Run: headless pygame with SDL's dummy video driver; simulated clock (each Clock.tick advances the game by its frame time, no real sleeping); random seed 0; keys injected as events and as key.get_pressed() state; no mouse input.
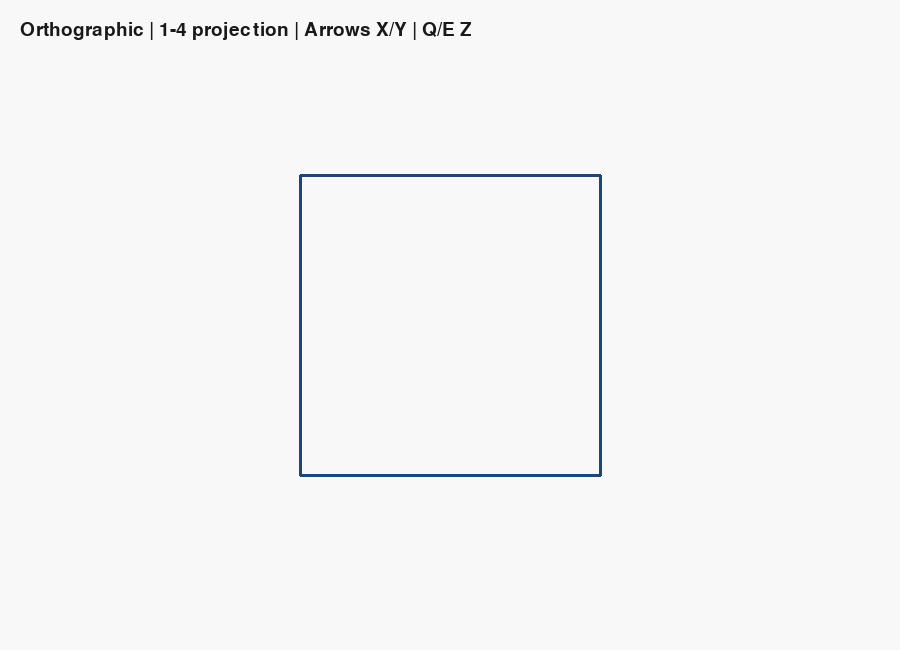
Frame 1 of 4 · flips 1–60 · no input
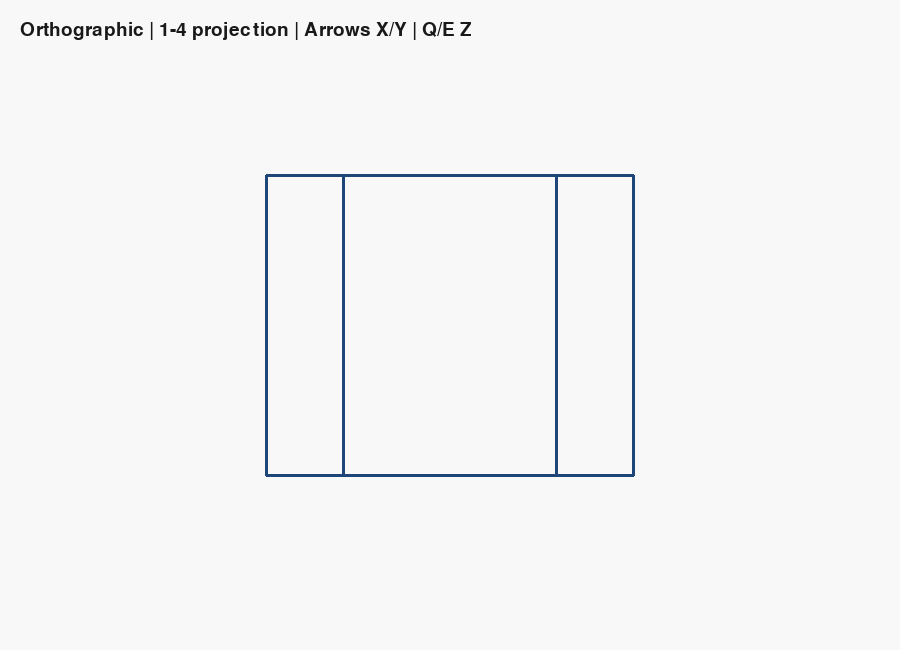
Frame 2 of 4 · flips 61–180 · tapped SPACE, RETURN · held RIGHT (→), D
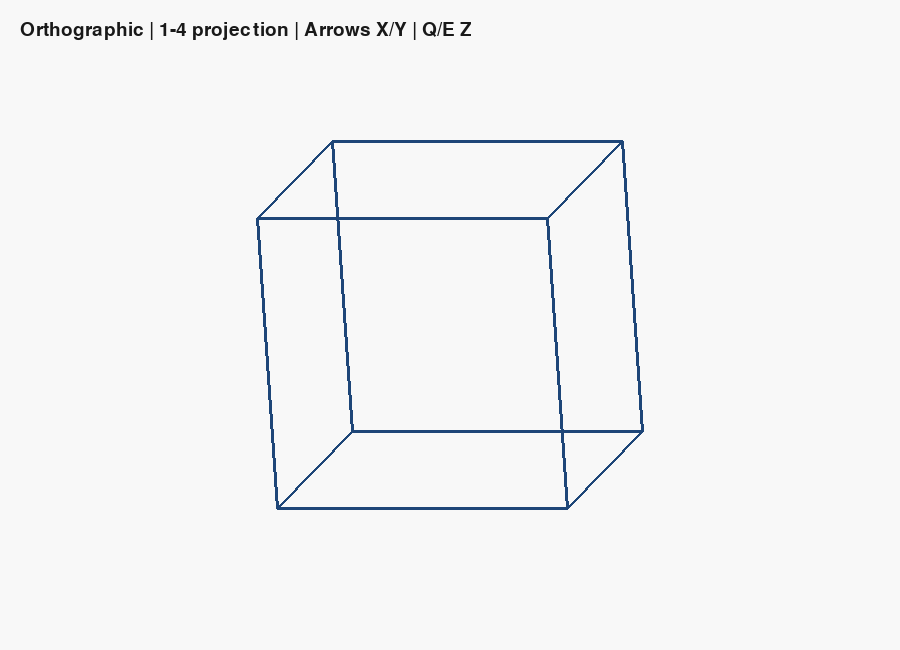
Frame 3 of 4 · flips 181–300 · held DOWN (↓), S
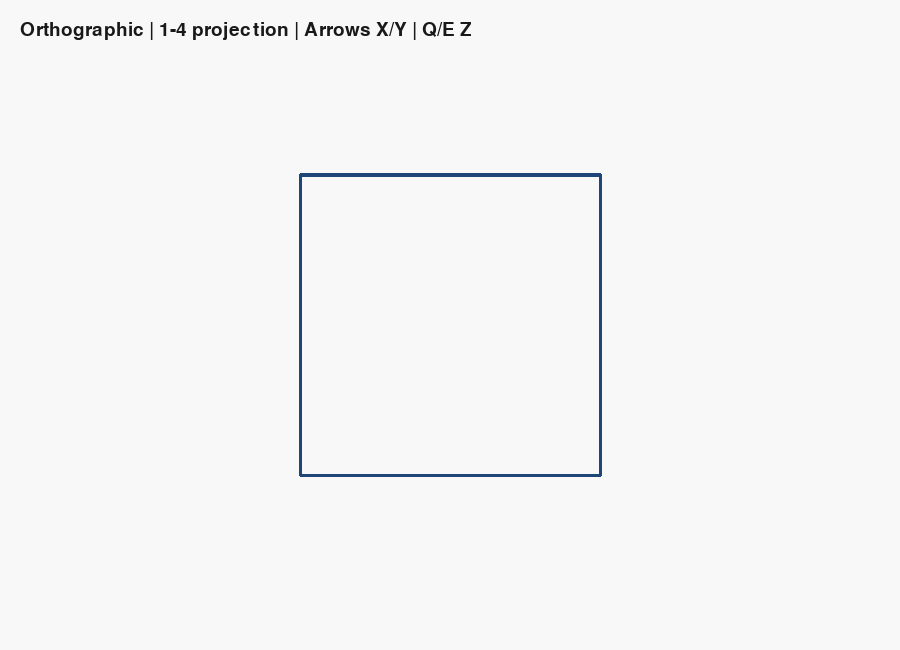
Frame 4 of 4 · flips 301–420 · held LEFT (←), A, UP (↑), W

The pygame program that drew these frames:

import pygame,math,sys
pygame.init();W,H=900,650;screen=pygame.display.set_mode((W,H));pygame.display.set_caption('Activity 4: 3D Projection Engine');clock=pygame.time.Clock();font=pygame.font.Font(None,28)
V=[(-1,-1,-1),(1,-1,-1),(1,1,-1),(-1,1,-1),(-1,-1,1),(1,-1,1),(1,1,1),(-1,1,1)];E=[(0,1),(1,2),(2,3),(3,0),(4,5),(5,6),(6,7),(7,4),(0,4),(1,5),(2,6),(3,7)]
def rot(p,ax,ay,az):
 x,y,z=p;cx,sx=math.cos(ax),math.sin(ax);y,z=y*cx-z*sx,y*sx+z*cx;cy,sy=math.cos(ay),math.sin(ay);x,z=x*cy+z*sy,-x*sy+z*cy;cz,sz=math.cos(az),math.sin(az);return x*cz-y*sz,x*sz+y*cz,z
def ortho(x,y,z):return int(450+x*150),int(325-y*150)
def oblique(x,y,z,cab):
 a=math.radians(63.4 if cab else 45);L=.5 if cab else 1.;return int(450+(x+z*L*math.cos(a))*150),int(325-(y+z*L*math.sin(a))*150)
def persp(x,y,z,D=4):
 d=max(.1,z+D);return int(450+(x*D/d)*150),int(325-(y*D/d)*150)
mode=0;ax=ay=az=0.;run=True
while run:
 dt=clock.tick(60)/1000
 for ev in pygame.event.get():
  if ev.type==pygame.QUIT:run=False
  if ev.type==pygame.KEYDOWN:
   if ev.key in (pygame.K_1,pygame.K_2,pygame.K_3,pygame.K_4):mode=ev.key-pygame.K_1
   if ev.key==pygame.K_ESCAPE:run=False
 k=pygame.key.get_pressed();ax+=(k[pygame.K_DOWN]-k[pygame.K_UP])*1.5*dt;ay+=(k[pygame.K_RIGHT]-k[pygame.K_LEFT])*1.5*dt;az+=(k[pygame.K_e]-k[pygame.K_q])*1.5*dt
 screen.fill((248,248,248));P=[]
 for x,y,z in V:
  x,y,z=rot((x,y,z),ax,ay,az)
  P.append(ortho(x,y,z) if mode==0 else oblique(x,y,z,mode==2) if mode in (1,2) else persp(x,y,z+3))
 for a,b in E:pygame.draw.line(screen,(30,70,120),P[a],P[b],3)
 names=['Orthographic','Cavalier','Cabinet','Perspective'];screen.blit(font.render(f'{names[mode]} | 1-4 projection | Arrows X/Y | Q/E Z',True,(25,25,25)),(20,20));pygame.display.flip()
pygame.quit();sys.exit()
